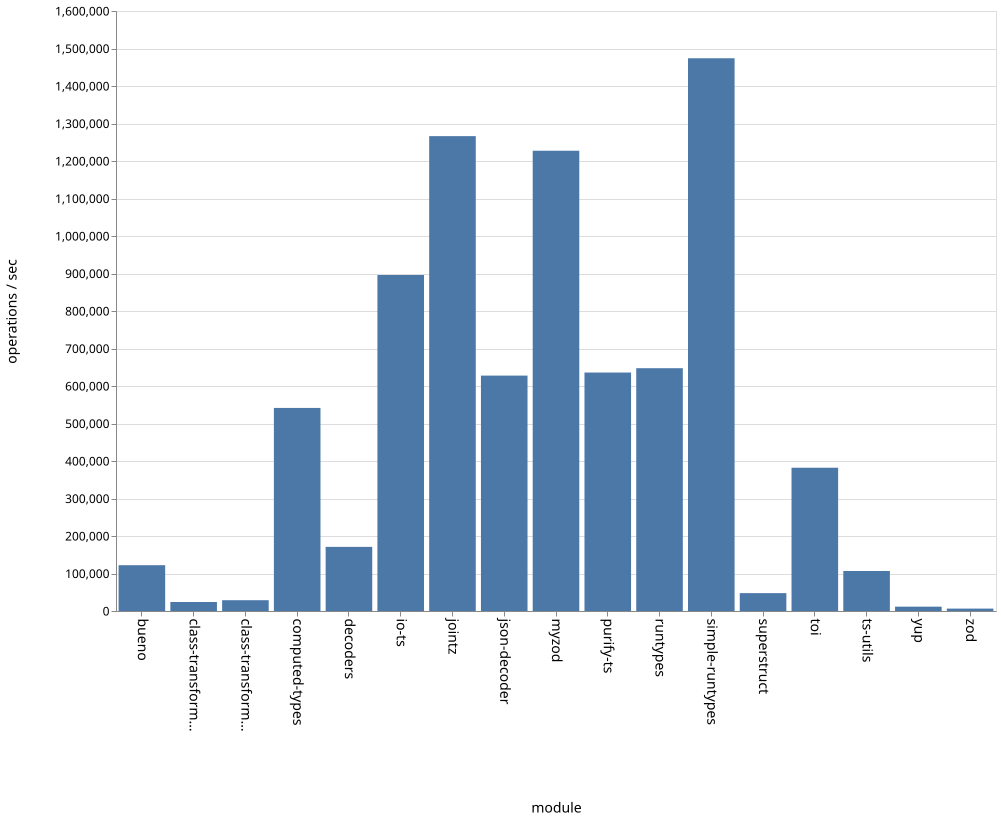

Data behind this chart, as committed beside it:
name, ops
bueno, 122216
class-transformer-validator-async, 24019
class-transformer-validator-sync, 28766
computed-types, 541535
decoders, 170976
io-ts, 896068
jointz, 1266268
json-decoder, 627661
myzod, 1227433
purify-ts, 635939
runtypes, 647507
simple-runtypes, 1473910
superstruct, 47708
toi, 382026
ts-utils, 106661
yup, 11570
zod, 6402
